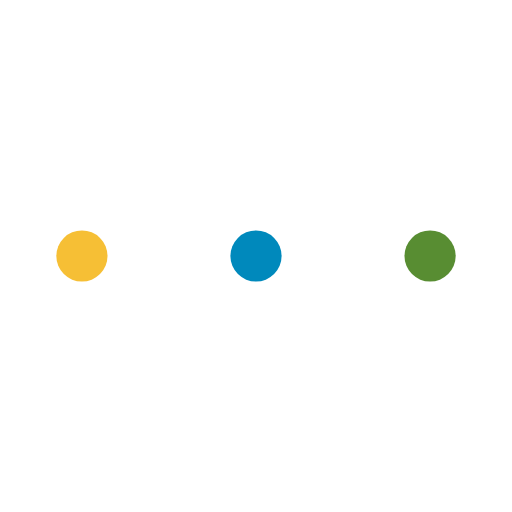
t = 0.00 s
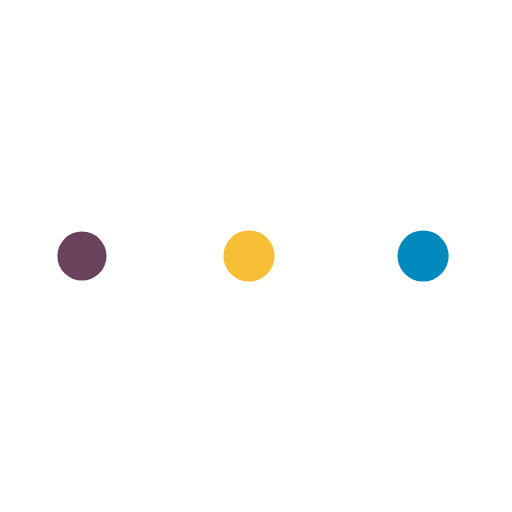
t = 0.58 s
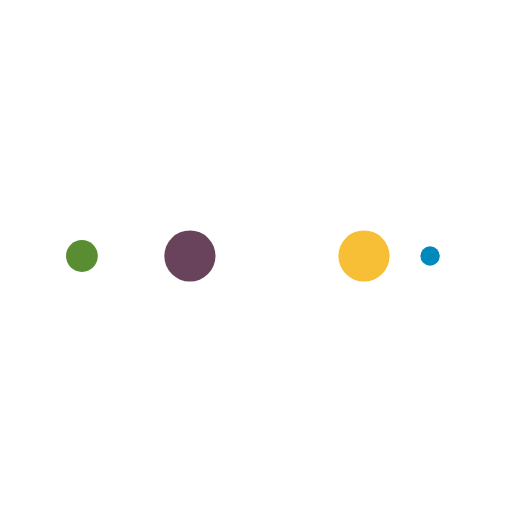
t = 0.97 s
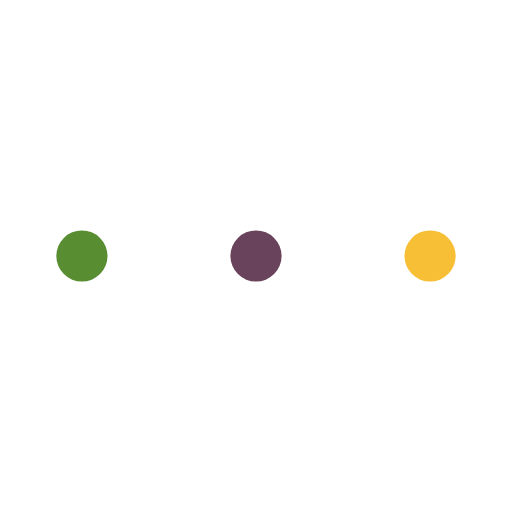
t = 1.55 s
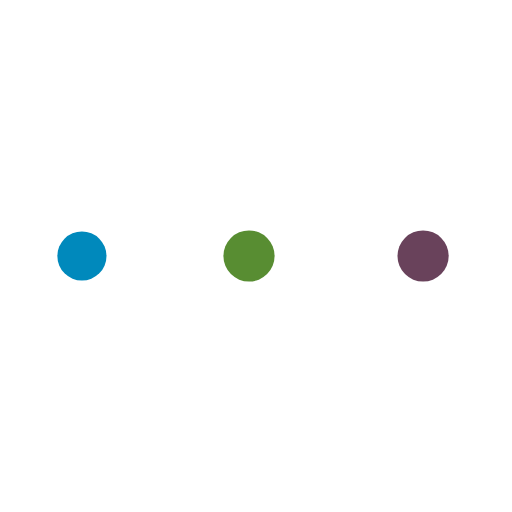
t = 2.13 s
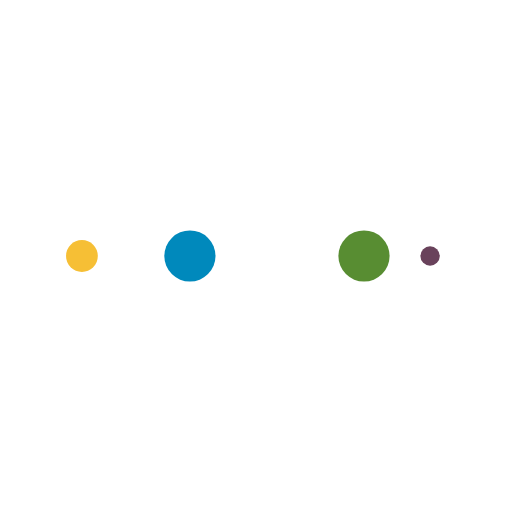
t = 2.52 s

The animated SVG that drew these frames (rendered in a browser with its animation timeline set to each time). Animation: 10 SMIL elements (animate=10); one cycle of 3.10 s, repeats indefinitely.

<svg width="100%" height="100%" xmlns="http://www.w3.org/2000/svg" viewBox="0 0 100 100" preserveAspectRatio="xMidYMid" class="lds-ellipsis" style="background: none;"><!--circle(cx="16",cy="50",r="10")--><circle cx="84" cy="50" r="0" fill="#588D32" class=""><animate attributeName="r" values="5;0;0;0;0" keyTimes="0;0.25;0.5;0.75;1" keySplines="0 0.5 0.5 1;0 0.5 0.5 1;0 0.5 0.5 1;0 0.5 0.5 1" calcMode="spline" dur="3.1s" repeatCount="indefinite" begin="0s" class=""></animate><animate attributeName="cx" values="84;84;84;84;84" keyTimes="0;0.25;0.5;0.75;1" keySplines="0 0.5 0.5 1;0 0.5 0.5 1;0 0.5 0.5 1;0 0.5 0.5 1" calcMode="spline" dur="3.1s" repeatCount="indefinite" begin="0s" class=""></animate></circle><circle cx="16" cy="50" r="3.14651" fill="#0089BC" class=""><animate attributeName="r" values="0;5;5;5;0" keyTimes="0;0.25;0.5;0.75;1" keySplines="0 0.5 0.5 1;0 0.5 0.5 1;0 0.5 0.5 1;0 0.5 0.5 1" calcMode="spline" dur="3.1s" repeatCount="indefinite" begin="-1.55s" class=""></animate><animate attributeName="cx" values="16;16;50;84;84" keyTimes="0;0.25;0.5;0.75;1" keySplines="0 0.5 0.5 1;0 0.5 0.5 1;0 0.5 0.5 1;0 0.5 0.5 1" calcMode="spline" dur="3.1s" repeatCount="indefinite" begin="-1.55s" class=""></animate></circle><circle cx="84" cy="50" r="1.85349" fill="#F6BF35" class=""><animate attributeName="r" values="0;5;5;5;0" keyTimes="0;0.25;0.5;0.75;1" keySplines="0 0.5 0.5 1;0 0.5 0.5 1;0 0.5 0.5 1;0 0.5 0.5 1" calcMode="spline" dur="3.1s" repeatCount="indefinite" begin="-0.775s" class=""></animate><animate attributeName="cx" values="16;16;50;84;84" keyTimes="0;0.25;0.5;0.75;1" keySplines="0 0.5 0.5 1;0 0.5 0.5 1;0 0.5 0.5 1;0 0.5 0.5 1" calcMode="spline" dur="3.1s" repeatCount="indefinite" begin="-0.775s" class=""></animate></circle><circle cx="71.3962" cy="50" r="5" fill="#69425B" class=""><animate attributeName="r" values="0;5;5;5;0" keyTimes="0;0.25;0.5;0.75;1" keySplines="0 0.5 0.5 1;0 0.5 0.5 1;0 0.5 0.5 1;0 0.5 0.5 1" calcMode="spline" dur="3.1s" repeatCount="indefinite" begin="0s" class=""></animate><animate attributeName="cx" values="16;16;50;84;84" keyTimes="0;0.25;0.5;0.75;1" keySplines="0 0.5 0.5 1;0 0.5 0.5 1;0 0.5 0.5 1;0 0.5 0.5 1" calcMode="spline" dur="3.1s" repeatCount="indefinite" begin="0s" class=""></animate></circle><circle cx="37.3962" cy="50" r="5" fill="#588D32" class=""><animate attributeName="r" values="0;0;5;5;5" keyTimes="0;0.25;0.5;0.75;1" keySplines="0 0.5 0.5 1;0 0.5 0.5 1;0 0.5 0.5 1;0 0.5 0.5 1" calcMode="spline" dur="3.1s" repeatCount="indefinite" begin="0s" class=""></animate><animate attributeName="cx" values="16;16;16;50;84" keyTimes="0;0.25;0.5;0.75;1" keySplines="0 0.5 0.5 1;0 0.5 0.5 1;0 0.5 0.5 1;0 0.5 0.5 1" calcMode="spline" dur="3.1s" repeatCount="indefinite" begin="0s" class=""></animate></circle></svg>
